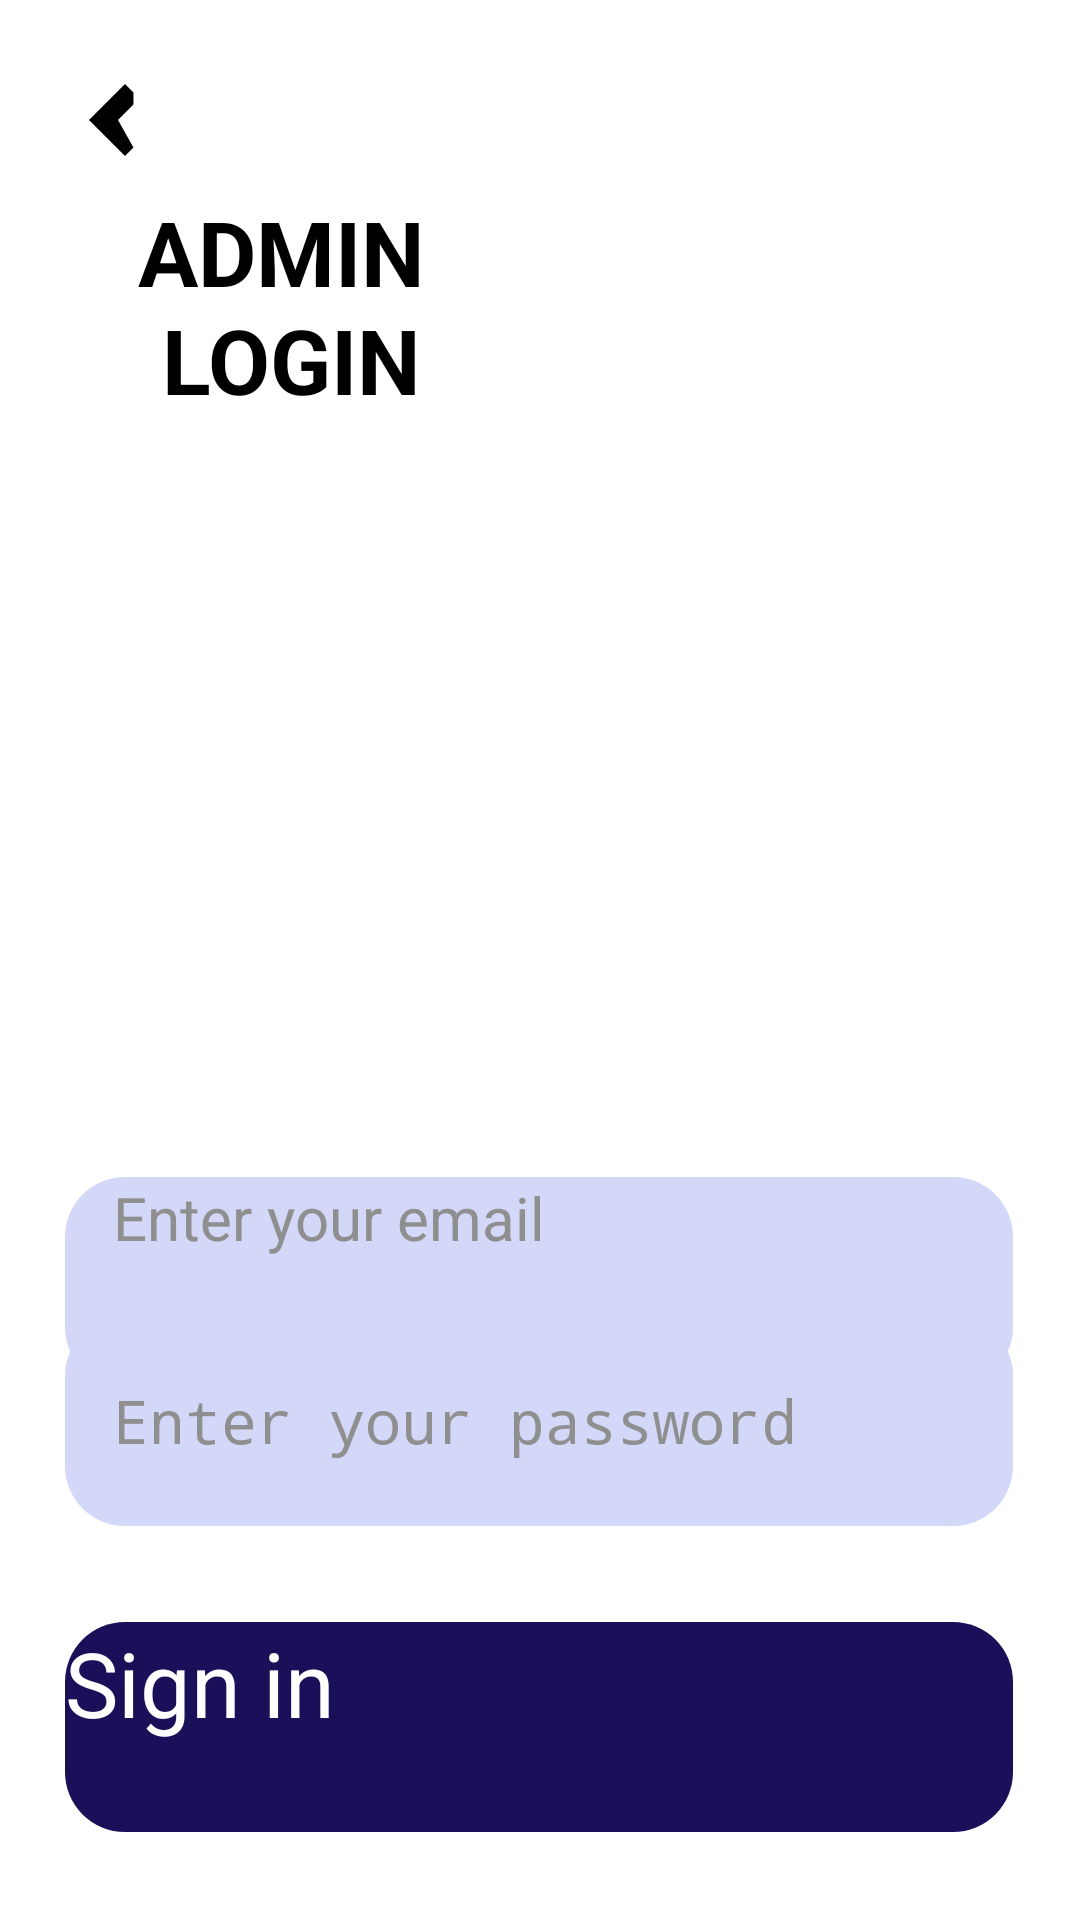

Reconstruct the res/layout file that produces this screen, plus the resources it refers to.
<!-- AndroidManifest.xml: application theme Theme.Autism -->
<!-- res/layout/activity_adminlogin.xml -->
<?xml version="1.0" encoding="utf-8"?>
<android.support.constraint.ConstraintLayout xmlns:android="http://schemas.android.com/apk/res/android"
    xmlns:app="http://schemas.android.com/apk/res-auto"
    xmlns:tools="http://schemas.android.com/tools"
    android:layout_width="match_parent"
    android:layout_height="match_parent">

    <ImageView
        android:id="@+id/backIcon"
        android:layout_width="48dp"
        android:layout_height="48dp"
        android:src="@drawable/ic_ios_back"
        app:layout_constraintBottom_toBottomOf="parent"
        app:layout_constraintEnd_toEndOf="parent"
        app:layout_constraintHorizontal_bias="0.044"
        app:layout_constraintStart_toStartOf="parent"
        app:layout_constraintTop_toTopOf="parent"
        app:layout_constraintVertical_bias="0.027" />


    <ImageView
        android:id="@+id/imageView9"
        android:layout_width="357dp"
        android:layout_height="201dp"
        app:layout_constraintBottom_toBottomOf="parent"
        app:layout_constraintEnd_toEndOf="parent"
        app:layout_constraintHorizontal_bias="0.703"
        app:layout_constraintStart_toStartOf="parent"
        app:layout_constraintTop_toTopOf="parent"
        app:layout_constraintVertical_bias="0.292"
        app:srcCompat="@drawable/img_6" />

    <TextView
        android:id="@+id/textView4"
        android:layout_width="wrap_content"
        android:layout_height="wrap_content"
        android:layout_marginBottom="73dp"
        android:text="ADMIN"
        android:textColor="@color/black"
        android:textSize="30dp"
        android:textStyle="bold"
        app:layout_constraintBottom_toBottomOf="parent"
        app:layout_constraintEnd_toEndOf="parent"
        app:layout_constraintHorizontal_bias="0.174"
        app:layout_constraintStart_toStartOf="parent"
        app:layout_constraintTop_toTopOf="parent"
        app:layout_constraintVertical_bias="0.121" />

    <TextView
        android:id="@+id/textView5"
        android:layout_width="wrap_content"
        android:layout_height="wrap_content"
        android:text="LOGIN"
        android:textColor="@color/black"
        android:textSize="30dp"
        android:textStyle="bold"
        app:layout_constraintBottom_toBottomOf="parent"
        app:layout_constraintEnd_toEndOf="parent"
        app:layout_constraintHorizontal_bias="0.197"
        app:layout_constraintStart_toStartOf="parent"
        app:layout_constraintTop_toTopOf="parent"
        app:layout_constraintVertical_bias="0.166" />


    <Button
        android:id="@+id/button17"
        android:layout_width="316dp"
        android:layout_height="70dp"
        android:background="@drawable/round"
        android:backgroundTint="#1A0F59"
        android:text="Sign in"
        android:textAllCaps="false"
        android:textColor="@color/white"
        android:textSize="30dp"
        app:layout_constraintBottom_toBottomOf="parent"
        app:layout_constraintEnd_toEndOf="parent"
        app:layout_constraintHorizontal_bias="0.494"
        app:layout_constraintStart_toStartOf="parent"
        app:layout_constraintTop_toBottomOf="@+id/EmailAddress"
        app:layout_constraintVertical_bias="0.727" />

    <EditText
        android:id="@+id/EmailAddress"
        android:layout_width="316dp"
        android:layout_height="70dp"
        android:layout_marginTop="45dp"
        android:background="@drawable/rounded_button1"
        android:backgroundTint="#D3D7F8"
        android:ems="10"
        android:inputType="textEmailAddress"
        android:paddingStart="16dp"
        android:hint="Enter your email"
        android:textColor="#8F8F8F"
        android:textSize="20dp"
        app:layout_constraintBottom_toBottomOf="parent"
        app:layout_constraintEnd_toEndOf="parent"
        app:layout_constraintHorizontal_bias="0.494"
        app:layout_constraintStart_toStartOf="parent"
        app:layout_constraintTop_toBottomOf="@+id/imageView9"
        app:layout_constraintVertical_bias="0.092" />

    <EditText
        android:id="@+id/Password"
        android:layout_width="316dp"
        android:layout_height="70dp"
        android:background="@drawable/rounded_button1"
        android:backgroundTint="#D3D7F8"
        android:ems="10"
        android:gravity="start|center_vertical"
        android:hint="Enter your password"
        android:inputType="textPassword"
        android:paddingStart="16dp"
        android:textAllCaps="false"
        android:textColor="#8F8F8F"
        android:textSize="20dp"
        app:layout_constraintBottom_toTopOf="@+id/button17"
        app:layout_constraintEnd_toEndOf="parent"
        app:layout_constraintHorizontal_bias="0.494"
        app:layout_constraintStart_toStartOf="parent"
        app:layout_constraintTop_toBottomOf="@+id/imageView9"
        app:layout_constraintVertical_bias="0.773" />

</android.support.constraint.ConstraintLayout>
<!-- resources referenced by this layout -->
<resources>
  <color name="black">#FF000000</color>
  <color name="white">#FFFFFFFF</color>
  <!-- drawable ic_ios_back (drawable) -->
  <?xml version="1.0" encoding="utf-8"?>
  <vector xmlns:android="http://schemas.android.com/apk/res/android"
          android:width="24dp"
          android:height="24dp"
          android:viewportWidth="24.0"
          android:viewportHeight="24.0"
          android:tint="#000000">
  
          <path
              android:fillColor="#000000"
              android:pathData="M15.41,7.41L14,6L8,12l6,6l1.41,-1.41L12.83,12l2.58,-2.58Z"
              />
      </vector>
  <!-- drawable round (drawable) -->
  <?xml version="1.0" encoding="utf-8"?>
  <shape xmlns:android="http://schemas.android.com/apk/res/android">
      <corners android:radius="20dp" />
      <solid android:color="#1A0F59" />
  </shape>
  <!-- drawable rounded_button1 (drawable) -->
  <?xml version="1.0" encoding="utf-8"?>
  <shape xmlns:android="http://schemas.android.com/apk/res/android">
      <corners android:radius="20dp" />
      <solid android:color="#D3D7F8" />
  </shape>
  <style name="Theme.Autism" parent="Theme.AppCompat.Light.NoActionBar">
          
          <item name="colorPrimary">@color/purple_200</item>
          <item name="colorPrimaryDark">@android:color/transparent</item>
          <item name="colorAccent">@color/teal_200</item>
  
          
      </style>
  <color name="purple_200">#FFBB86FC</color>
  <color name="teal_200">#FF03DAC5</color>
</resources>
